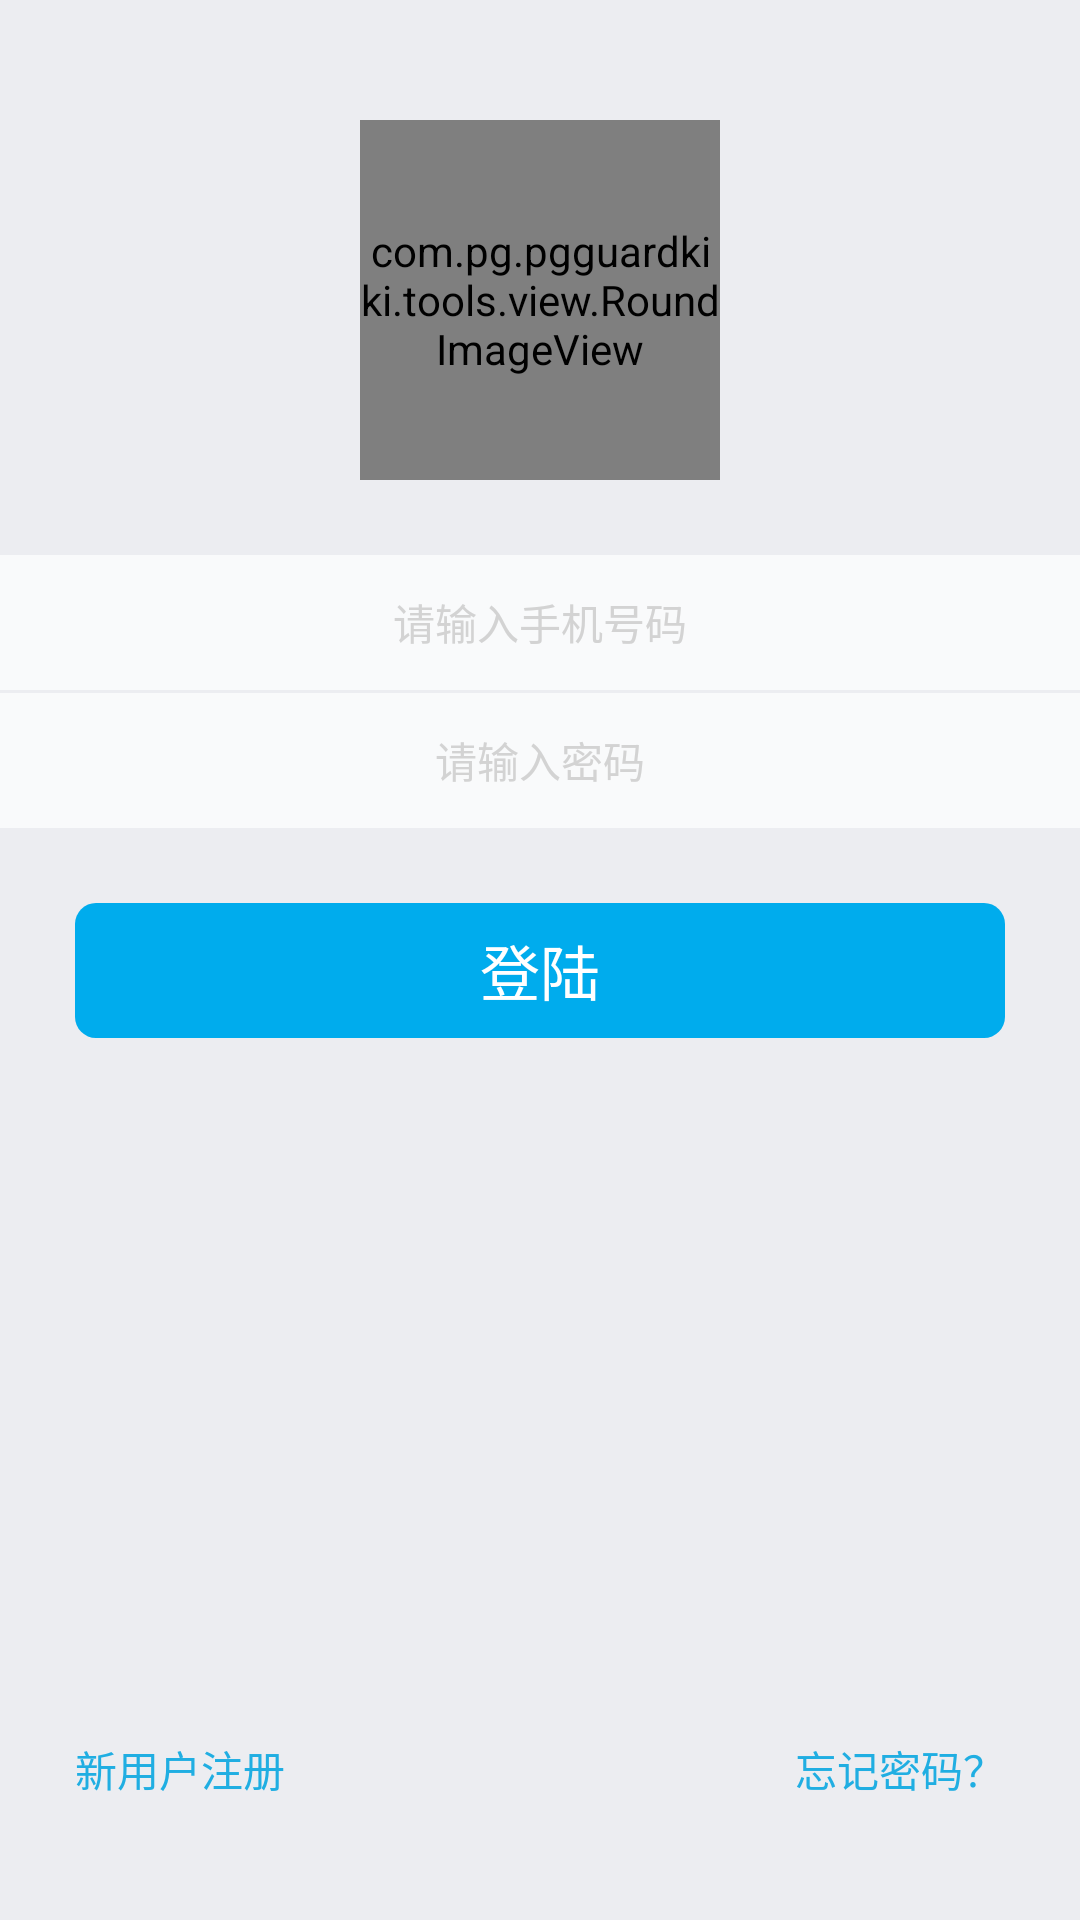

This screen was rendered from an Android layout file. Write that file and the resources it references.
<!-- AndroidManifest.xml: activity theme android:Theme.NoTitleBar -->
<!-- res/layout/activity_login.xml -->
<?xml version="1.0" encoding="utf-8"?>
<RelativeLayout xmlns:android="http://schemas.android.com/apk/res/android"
    xmlns:imagecontrol="http://schemas.android.com/apk/res-auto"
    android:layout_width="fill_parent"
    android:layout_height="fill_parent"
    android:background="#ecedf1"
    >
    <com.pg.pgguardkiki.tools.view.RoundImageView
        android:id="@+id/logo"
        android:layout_marginTop="40dp"
        android:layout_width="120dp"
        android:layout_height="120dp"
        android:scaleType="centerCrop"
        android:layout_centerHorizontal="true"
        imagecontrol:border_inside_color="#fff7f2e9"
        imagecontrol:border_outside_color="#ffd5d1c8"
        imagecontrol:border_thickness="2dp"
        android:src="@mipmap/title" />

    <RelativeLayout
        android:id="@+id/phonerelativelayout"
        android:layout_below="@id/logo"
        android:layout_marginTop="25dp"
        android:layout_width="fill_parent"
        android:layout_height="45dp"
        android:orientation="horizontal"
        android:background="#f9fafb"
        >

        <TextView
            android:id="@+id/phoneT"
            android:layout_width="wrap_content"
            android:layout_height="wrap_content"
            android:layout_centerInParent="true"
            android:text="@string/login_phone"
            android:textColor="#d3d3d3"
            />

        <EditText
            android:id="@+id/phoneET"
            android:layout_marginTop="25dp"
            android:layout_width="250dp"
            android:layout_height="33dp"
            android:maxLength="15"
            android:gravity="center"
            android:layout_centerInParent="true"
            android:numeric="integer"
            android:background="#00000000"
            />

    </RelativeLayout>


    <RelativeLayout
        android:id="@+id/passwdrelativelayout"
        android:layout_below="@id/phonerelativelayout"
        android:layout_marginTop="1dp"
        android:layout_width="fill_parent"
        android:layout_height="45dp"
        android:orientation="horizontal"
        android:background="#f9fafb"
        >

        <TextView
            android:id="@+id/passwordT"
            android:layout_marginTop="21dp"
            android:layout_width="wrap_content"
            android:layout_height="wrap_content"
            android:layout_centerInParent="true"
            android:text="@string/login_passwd"
            android:textColor="#d3d3d3"
            />

        <EditText
            android:id="@+id/passwordET"
            android:maxLength="12"
            android:layout_marginTop="14dp"
            android:layout_width="250dp"
            android:layout_height="33dp"
            android:background="#00000000"
            android:gravity="center"
            android:layout_centerInParent="true"
            android:inputType="textPassword"
            />

    </RelativeLayout>

        <Button
            android:id="@+id/loginBt"
            android:layout_below="@id/passwdrelativelayout"
            android:layout_alignRight="@id/passwdrelativelayout"
            android:layout_alignLeft="@id/passwdrelativelayout"
            android:layout_marginTop="25dp"
            android:layout_marginLeft="25dp"
            android:layout_marginRight="25dp"
            android:layout_width="100dp"
            android:layout_height="45sp"
            android:text="@string/login_login"
            android:textColor="#ffffff"
            android:textSize="20sp"
            android:background="@drawable/register_button"
            />

    <TextView
        android:id="@+id/forgetTV"
        android:layout_alignParentBottom="true"
        android:layout_marginBottom="40dp"
        android:layout_alignParentRight="true"
        android:layout_marginRight="25dp"
        android:layout_width="wrap_content"
        android:layout_height="wrap_content"
        android:text="@string/login_forgetpassword"
        android:textColor="#20aee2"
        />

    <TextView
        android:id="@+id/registerTV"
        android:gravity="right"
        android:layout_alignParentBottom="true"
        android:layout_marginBottom="40dp"
        android:layout_alignParentLeft="true"
        android:layout_marginLeft="25dp"
        android:layout_width="wrap_content"
        android:layout_height="wrap_content"
        android:text="@string/login_register"
        android:textColor="#20aee2"
        />

</RelativeLayout>
<!-- resources referenced by this layout -->
<resources>
  <!-- drawable register_button (drawable) -->
  <?xml version="1.0" encoding="UTF-8"?>
  <selector
      xmlns:android="http://schemas.android.com/apk/res/android">
      <item android:state_enabled="true" >
          <shape
          xmlns:android="http://schemas.android.com/apk/res/android"
          android:shape="rectangle">
              
              <solid android:color="#00aced" />
              <stroke android:width="0dip" android:color="#FFFFFF" />
              <corners android:topLeftRadius="7dp"
                  android:topRightRadius="7dp"
                  android:bottomRightRadius="7dp"
                  android:bottomLeftRadius="7dp"/>
          </shape>
      </item>
  
      <item android:state_enabled="false" >
          <shape
          xmlns:android="http://schemas.android.com/apk/res/android"
          android:shape="rectangle">
              
              <solid android:color="#e9ebec" />
              <stroke android:width="0dip" android:color="#FFFFFF" />
              <corners android:topLeftRadius="7dp"
              android:topRightRadius="7dp"
              android:bottomRightRadius="7dp"
              android:bottomLeftRadius="7dp"/>
          </shape>
      </item>
  </selector>
  <!-- mipmap title: jpg bitmap (mipmap-hdpi, 107126 bytes) -->
  <string name="login_forgetpassword">忘记密码？</string>
  <string name="login_login">登陆</string>
  <string name="login_passwd">请输入密码</string>
  <string name="login_phone">请输入手机号码</string>
  <string name="login_register">新用户注册</string>
</resources>
